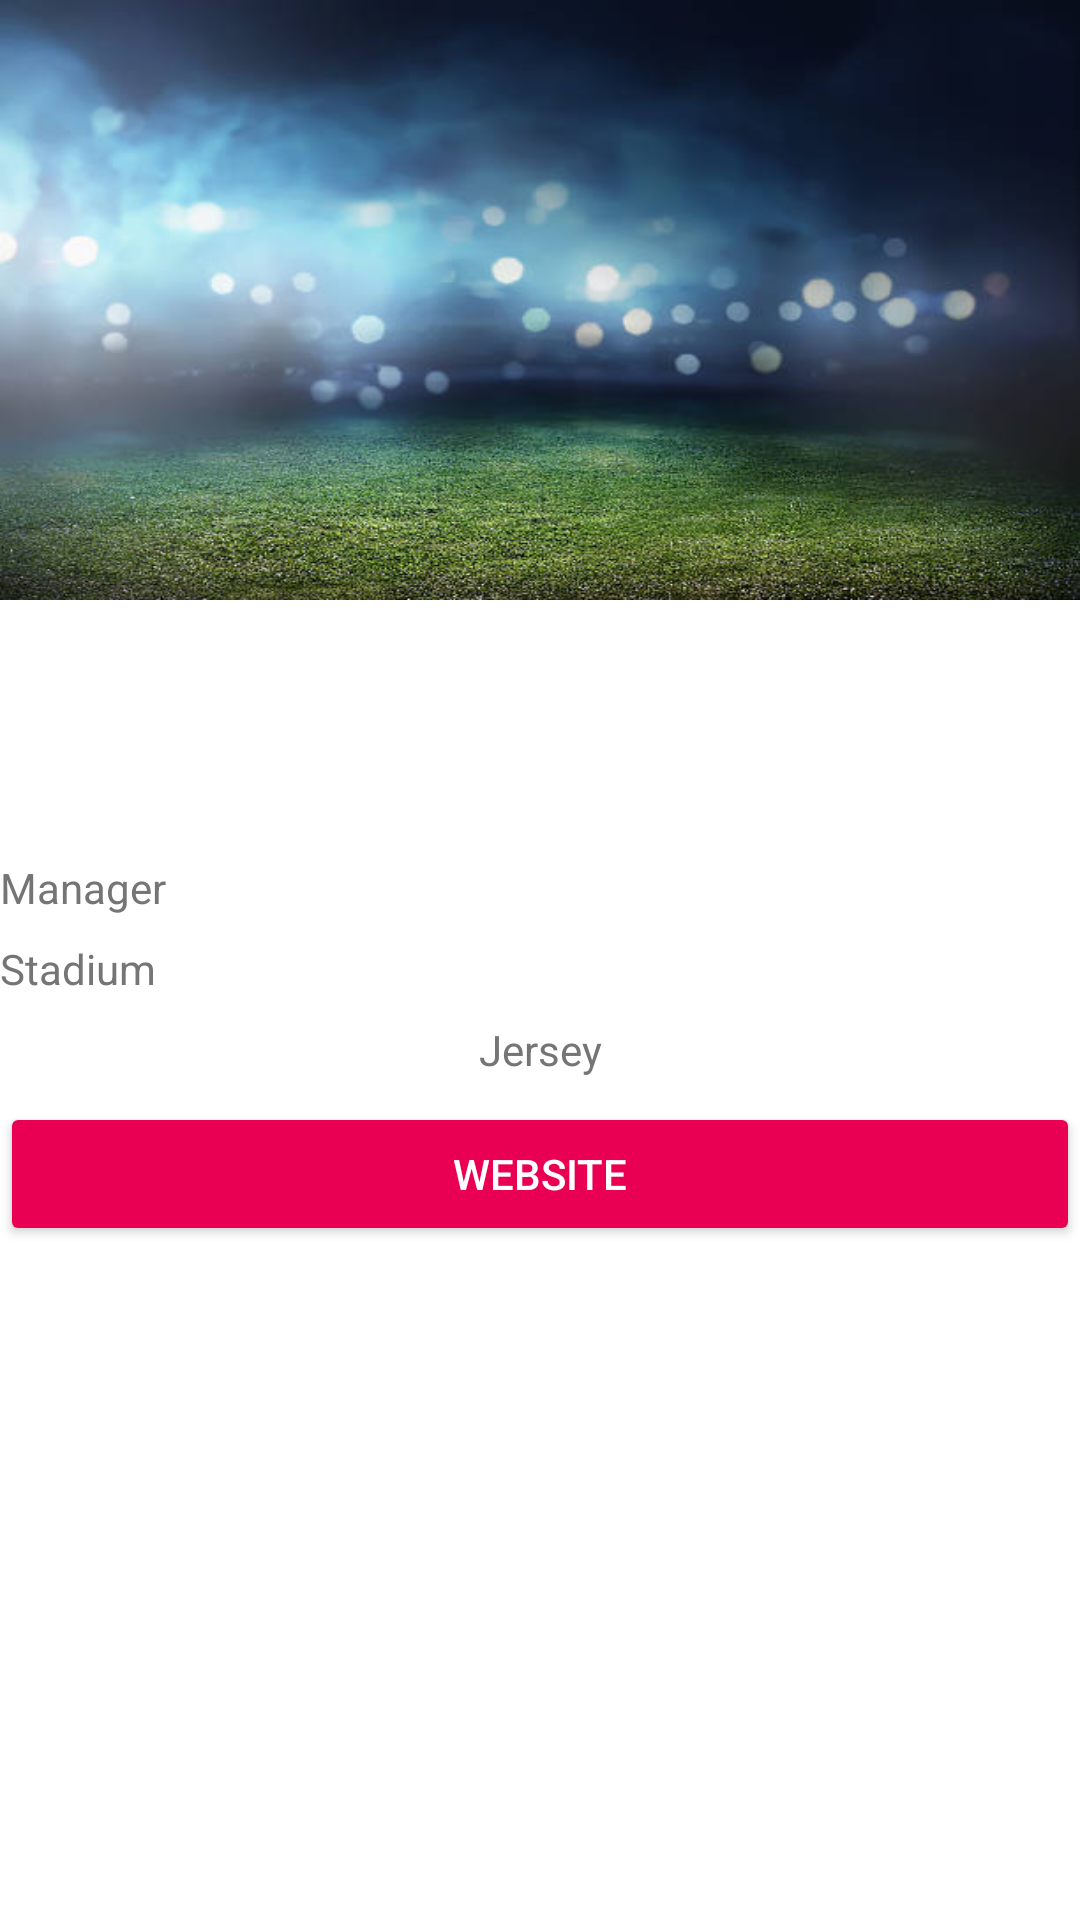

Produce the Android XML layout that renders to this screen, including the resource entries it uses.
<!-- AndroidManifest.xml: application theme AppTheme -->
<!-- res/layout/activity_detail.xml -->
<?xml version="1.0" encoding="utf-8"?>
<ScrollView xmlns:android="http://schemas.android.com/apk/res/android"
    xmlns:tools="http://schemas.android.com/tools"
    android:id="@+id/activity_main"
    android:layout_width="match_parent"
    android:layout_height="match_parent"
    android:background="@android:color/white"
    tools:context=".ui.detail.DetailActivity">

    <LinearLayout
        android:layout_width="match_parent"
        android:layout_height="wrap_content"
        android:orientation="vertical">

        <RelativeLayout
            android:layout_width="match_parent"
            android:layout_height="wrap_content">

            <ImageView
                android:id="@+id/iv_team_stadium"
                android:layout_width="match_parent"
                android:layout_height="200dp"
                android:adjustViewBounds="true"
                android:scaleType="fitXY"
                android:src="@drawable/background" />

            <ImageView
                android:id="@+id/iv_team_badge"
                android:layout_width="120dp"
                android:layout_height="120dp"
                android:layout_alignParentBottom="true"
                android:padding="@dimen/activity_horizontal_margin" />

        </RelativeLayout>

        <TextView
            android:id="@+id/tv_team_name"
            style="@style/TextContent.Black"
            android:layout_marginTop="@dimen/activity_vertical_margin"
            android:layout_marginBottom="8dp"
            android:textSize="32sp" />

        <TextView
            android:id="@+id/tv_team_year"
            style="@style/TextContent.Subtitle"
            android:layout_marginBottom="@dimen/activity_vertical_margin" />

        <TextView
            android:id="@+id/tv_team_desc"
            style="@style/TextContent"
            android:layout_marginBottom="@dimen/activity_vertical_margin"
            android:lineSpacingMultiplier="1"
            android:textColor="@android:color/black" />

        <TableLayout
            android:layout_width="match_parent"
            android:layout_height="wrap_content"
            android:layout_marginLeft="@dimen/activity_horizontal_margin"
            android:layout_marginRight="@dimen/activity_horizontal_margin"
            android:layout_marginBottom="@dimen/activity_vertical_margin">

            <TableRow
                android:layout_width="match_parent"
                android:layout_height="wrap_content"
                android:layout_marginBottom="8dp">

                <TextView
                    style="@style/TextDetail.Field"
                    android:text="@string/manager" />

                <TextView
                    android:id="@+id/tv_team_manager"
                    style="@style/TextDetail.Value" />
            </TableRow>

            <TableRow
                android:layout_width="match_parent"
                android:layout_height="wrap_content"
                android:layout_marginBottom="8dp">

                <TextView
                    style="@style/TextDetail.Field"
                    android:text="@string/stadium" />

                <TextView
                    android:id="@+id/tv_team_stadium"
                    style="@style/TextDetail.Value" />
            </TableRow>

        </TableLayout>

        <TextView
            style="@style/TextContent.SubtitleMedium"
            android:layout_width="match_parent"
            android:layout_height="wrap_content"
            android:layout_marginBottom="8dp"
            android:text="@string/jersey"
            android:textAlignment="center" />

        <ImageView
            android:id="@+id/iv_team_jersey"
            android:layout_width="match_parent"
            android:layout_height="wrap_content"
            android:padding="@dimen/activity_horizontal_margin" />

        <Button
            android:id="@+id/btn_website"
            style="@style/ButtonGeneral"
            android:text="@string/website" />
    </LinearLayout>
</ScrollView>
<!-- resources referenced by this layout -->
<resources>
  <!-- drawable background: jpg bitmap (drawable, 36925 bytes) -->
  <string name="jersey">Jersey</string>
  <string name="manager">Manager</string>
  <string name="stadium">Stadium</string>
  <string name="website">Website</string>
  <style name="ButtonGeneral" parent="@style/Widget.AppCompat.Button.Colored">
          <item name="android:layout_width">match_parent</item>
          <item name="android:layout_height">wrap_content</item>
          <item name="android:layout_marginRight">@dimen/activity_horizontal_margin</item>
          <item name="android:layout_marginLeft">@dimen/activity_horizontal_margin</item>
          <item name="android:layout_marginBottom">@dimen/activity_vertical_margin</item>
      </style>
  <style name="TextContent" parent="@style/TextAppearance.AppCompat">
          <item name="android:layout_width">wrap_content</item>
          <item name="android:layout_height">wrap_content</item>
          <item name="android:layout_marginLeft">@dimen/activity_horizontal_margin</item>
          <item name="android:layout_marginRight">@dimen/activity_horizontal_margin</item>
      </style>
  <style name="TextContent.Black">
          <item name="android:textColor">@android:color/black</item>
      </style>
  <style name="TextContent.Subtitle">
          <item name="android:textColor">@color/colorSubTitle</item>
          <item name="android:textSize">12sp</item>
      </style>
  <style name="TextContent.SubtitleMedium">
          <item name="android:textColor">@color/colorSubTitle</item>
          <item name="android:textSize">14sp</item>
      </style>
  <style name="TextDetail.Field">
          <item name="android:layout_width">wrap_content</item>
          <item name="android:layout_height">wrap_content</item>
          <item name="android:layout_marginRight">16dp</item>
          <item name="android:textColor">@color/colorSubTitle</item>
      </style>
  <style name="TextDetail.Value">
          <item name="android:layout_width">match_parent</item>
          <item name="android:layout_height">wrap_content</item>
          <item name="android:layout_weight">1</item>
          <item name="android:textColor">@android:color/black</item>
      </style>
  <style name="AppTheme" parent="Theme.AppCompat.Light.DarkActionBar">
          
          <item name="colorPrimary">@color/colorPrimary</item>
          <item name="colorPrimaryDark">@color/colorPrimaryDark</item>
          <item name="colorAccent">@color/colorAccent</item>
      </style>
  <color name="colorSubTitle">#757575</color>
  <color name="colorPrimary">#38003c</color>
  <color name="colorPrimaryDark">#18001a</color>
  <color name="colorAccent">#e90052</color>
</resources>
